Run: headless pygame with SDL's dummy video driver; simulated clock (each Clock.tick advances the game by its frame time, no real sleeping); random seed 0; keys injected as events and as key.get_pressed() state; no mouse input.
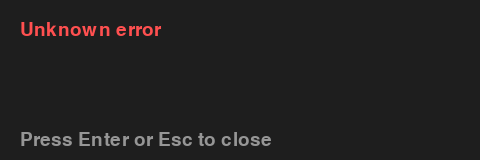
Frame 1 of 2 · flips 1–60 · no input
Frame 2 of 2 · flips 61–180 · tapped SPACE, RETURN · held RIGHT (→), D (game ended) · screen unchanged from frame 1, image omitted

The pygame program that drew these frames:

#!/usr/bin/env python3
import sys
import pygame

WIDTH = 480
HEIGHT = 160
PADDING = 20
BG_COLOR = (30, 30, 30)
TEXT_COLOR = (255, 80, 80)
HINT_COLOR = (150, 150, 150)


def wrap_text(text, font, max_width):
    words = text.split(" ")
    lines = []
    current = ""
    for word in words:
        candidate = current + (" " if current else "") + word
        if font.size(candidate)[0] <= max_width:
            current = candidate
        else:
            if current:
                lines.append(current)
            current = word
    if current:
        lines.append(current)
    return lines


def show_error(message):
    pygame.init()
    pygame.font.init()

    screen = pygame.display.set_mode((WIDTH, HEIGHT))
    pygame.display.set_caption("acerror")
    font = pygame.font.SysFont(None, 28)
    clock = pygame.time.Clock()

    running = True
    while running:
        for event in pygame.event.get():
            if event.type == pygame.QUIT:
                running = False
            elif event.type == pygame.KEYDOWN and event.key in (pygame.K_ESCAPE, pygame.K_RETURN):
                running = False

        screen.fill(BG_COLOR)

        lines = wrap_text(message, font, WIDTH - 2 * PADDING)
        y = PADDING
        for line in lines:
            surface = font.render(line, True, TEXT_COLOR)
            screen.blit(surface, (PADDING, y))
            y += surface.get_height() + 6

        hint = font.render("Press Enter or Esc to close", True, HINT_COLOR)
        screen.blit(hint, (PADDING, HEIGHT - 30))

        pygame.display.flip()
        clock.tick(30)

    pygame.quit()


def main():
    message = " ".join(sys.argv[1:]) if len(sys.argv) > 1 else "Unknown error"
    show_error(message)


if __name__ == "__main__":
    main()
